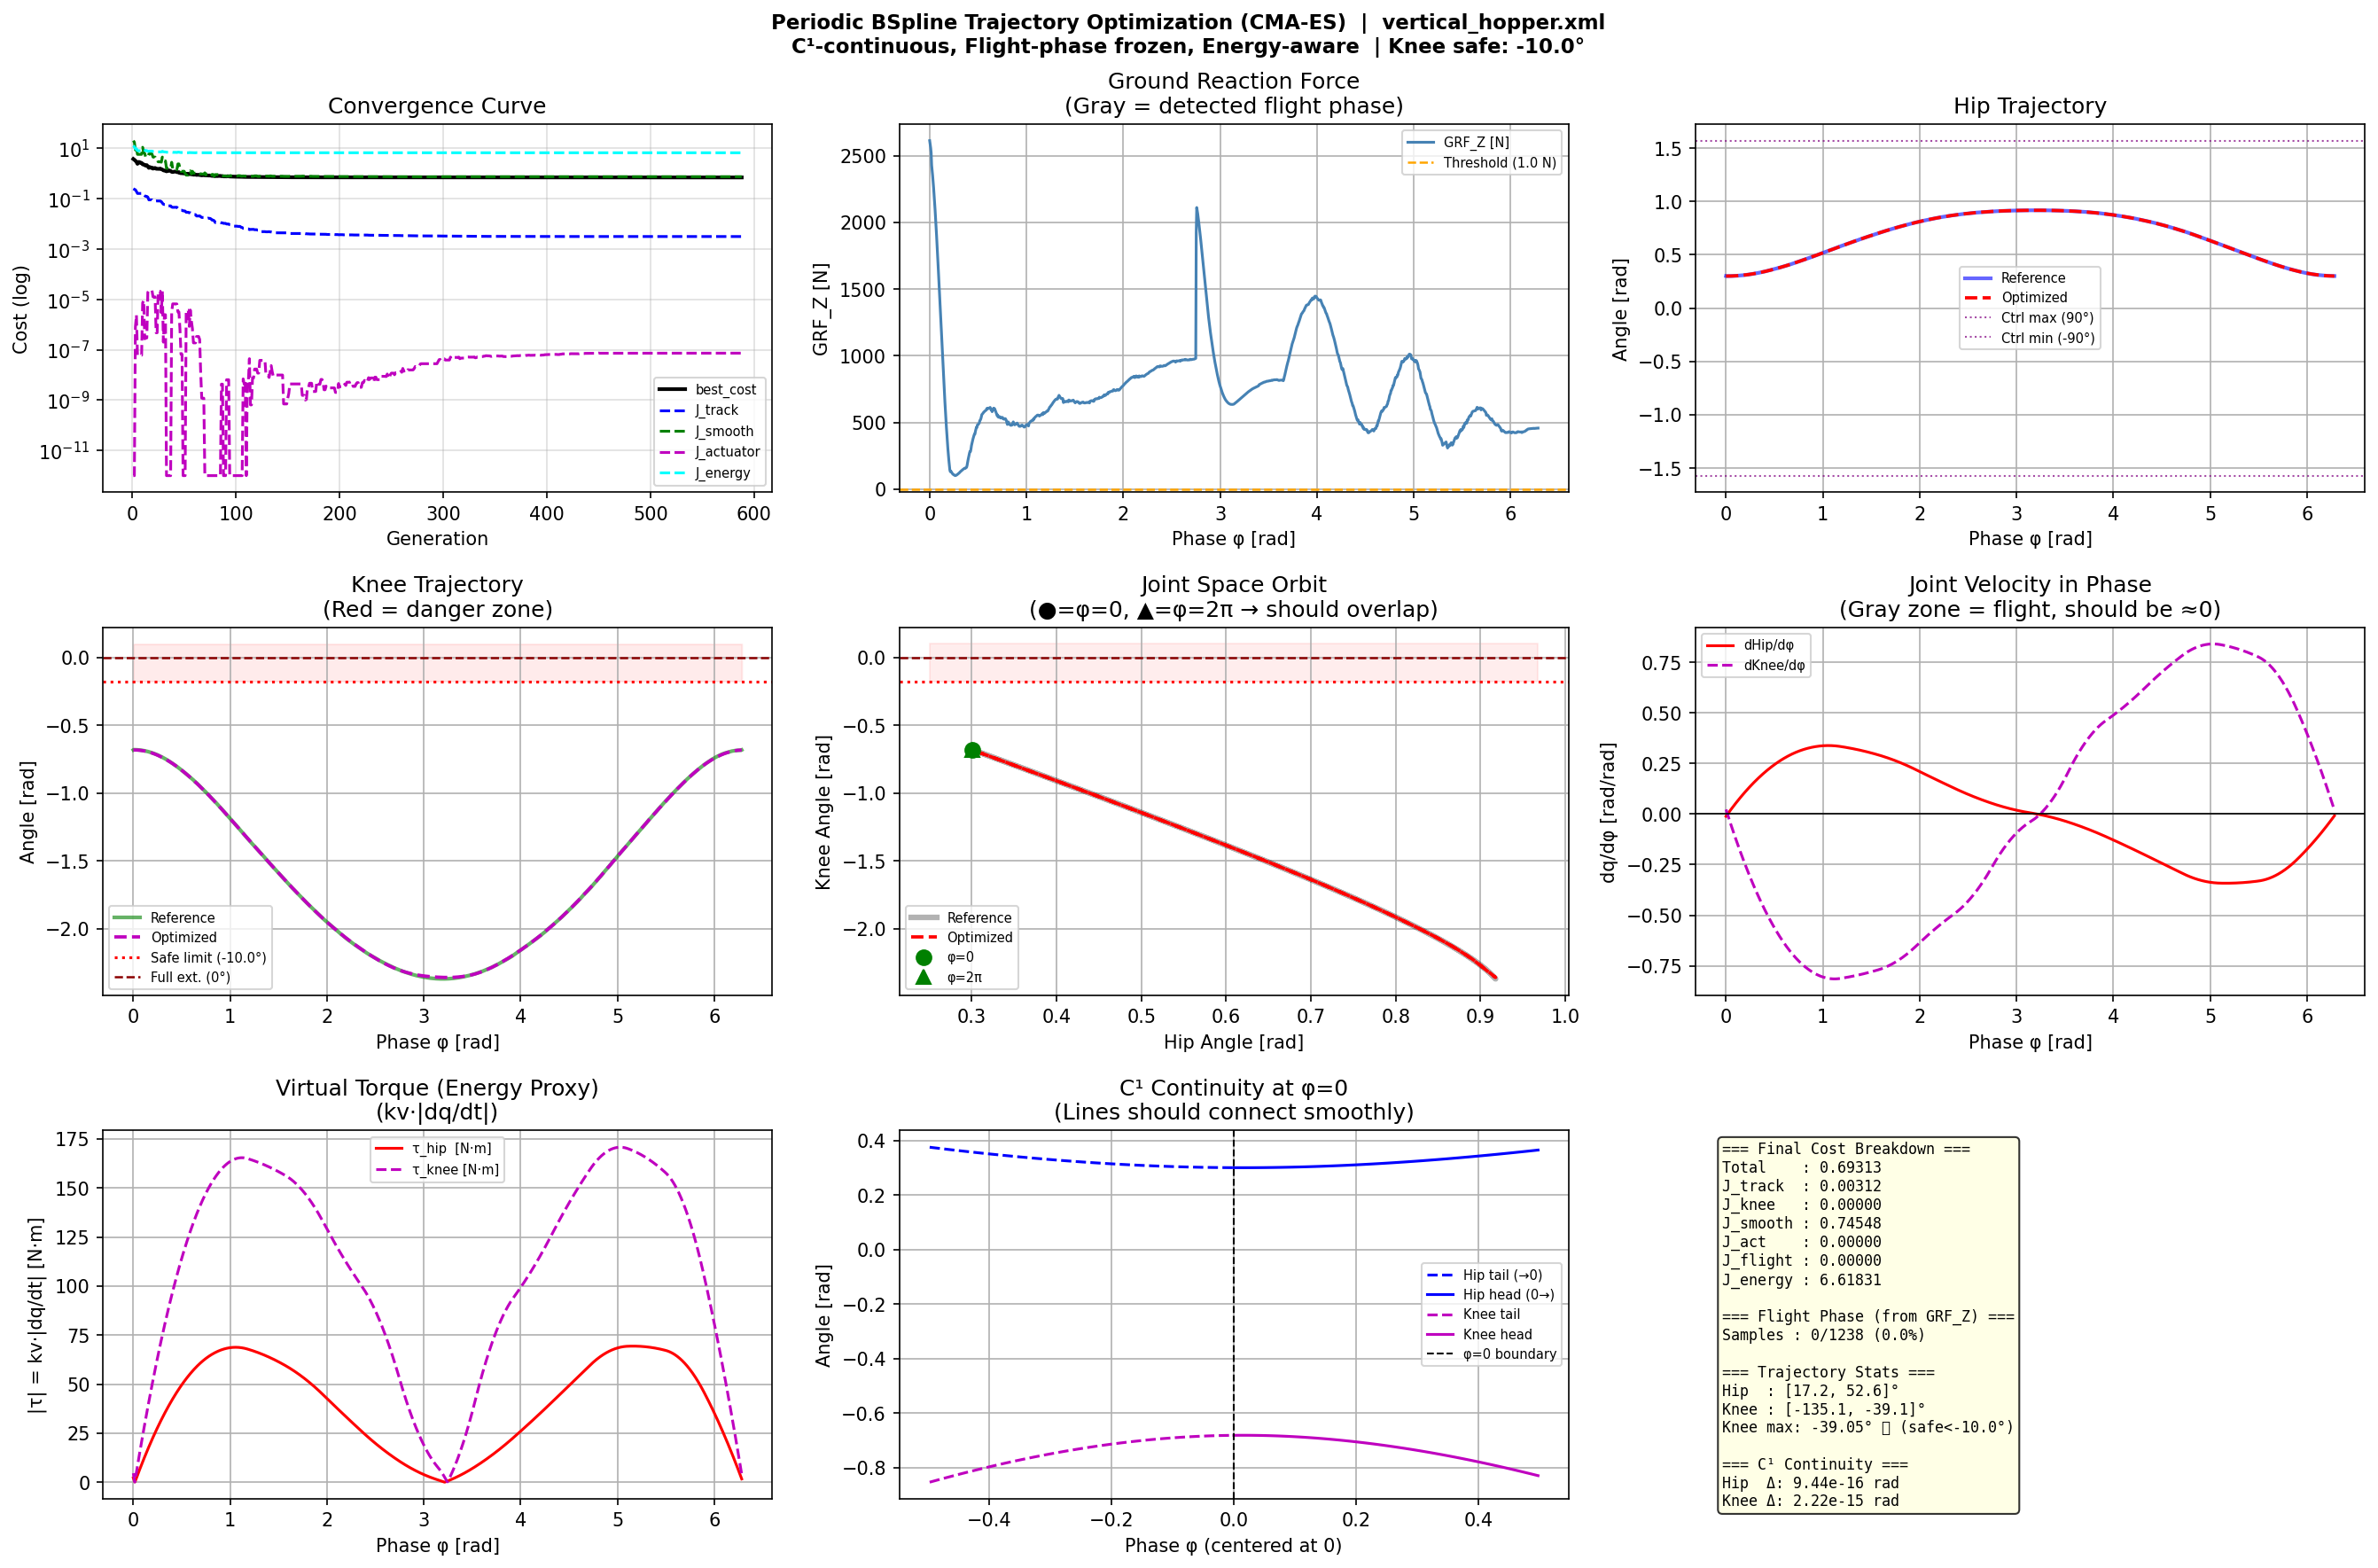

Data behind this chart, as committed beside it:
Phase, Hip, Knee, dHip_dphi, dKnee_dphi
0.0, 0.301, -0.6818, -0.01089, 0.02255
0.005079, 0.301, -0.6817, -0.007474, 0.01488
0.01016, 0.3009, -0.6816, -0.004073, 0.007248
0.01524, 0.3009, -0.6816, -0.0006889, -0.0003516
0.02032, 0.3009, -0.6816, 0.002678, -0.007916
0.0254, 0.3009, -0.6817, 0.006028, -0.01544
0.03048, 0.301, -0.6818, 0.009362, -0.02294
0.03556, 0.301, -0.6819, 0.01268, -0.03039
0.04063, 0.3011, -0.6821, 0.01598, -0.03782
0.04571, 0.3012, -0.6823, 0.01926, -0.0452
0.05079, 0.3013, -0.6826, 0.02253, -0.05256
0.05587, 0.3014, -0.6828, 0.02578, -0.05987
0.06095, 0.3016, -0.6832, 0.02901, -0.06715
0.06603, 0.3017, -0.6835, 0.03222, -0.0744
0.07111, 0.3019, -0.6839, 0.03542, -0.08161
0.07619, 0.3021, -0.6844, 0.0386, -0.08878
0.08127, 0.3023, -0.6848, 0.04177, -0.09592
0.08635, 0.3025, -0.6853, 0.04491, -0.103
0.09143, 0.3028, -0.6859, 0.04804, -0.1101
0.09651, 0.303, -0.6865, 0.05116, -0.1171
0.1016, 0.3033, -0.6871, 0.05426, -0.1241
0.1067, 0.3036, -0.6877, 0.05734, -0.1311
0.1117, 0.3039, -0.6884, 0.0604, -0.138
0.1168, 0.3042, -0.6891, 0.06345, -0.1449
0.1219, 0.3045, -0.6899, 0.06647, -0.1517
0.127, 0.3048, -0.6907, 0.06949, -0.1586
0.1321, 0.3052, -0.6915, 0.07248, -0.1654
0.1371, 0.3056, -0.6923, 0.07546, -0.1721
0.1422, 0.306, -0.6932, 0.07842, -0.1788
0.1473, 0.3064, -0.6942, 0.08137, -0.1855
0.1524, 0.3068, -0.6951, 0.0843, -0.1921
0.1575, 0.3072, -0.6961, 0.08721, -0.1987
0.1625, 0.3077, -0.6971, 0.0901, -0.2053
0.1676, 0.3081, -0.6982, 0.09298, -0.2118
0.1727, 0.3086, -0.6993, 0.09584, -0.2183
0.1778, 0.3091, -0.7004, 0.09868, -0.2248
0.1829, 0.3096, -0.7016, 0.1015, -0.2312
0.1879, 0.3102, -0.7028, 0.1043, -0.2376
0.193, 0.3107, -0.704, 0.1071, -0.244
0.1981, 0.3112, -0.7052, 0.1099, -0.2503
0.2032, 0.3118, -0.7065, 0.1127, -0.2566
0.2083, 0.3124, -0.7078, 0.1154, -0.2629
0.2133, 0.313, -0.7092, 0.1181, -0.2691
0.2184, 0.3136, -0.7106, 0.1208, -0.2753
0.2235, 0.3142, -0.712, 0.1235, -0.2814
0.2286, 0.3148, -0.7134, 0.1262, -0.2875
0.2337, 0.3155, -0.7149, 0.1289, -0.2936
0.2387, 0.3161, -0.7164, 0.1315, -0.2996
0.2438, 0.3168, -0.718, 0.1341, -0.3056
0.2489, 0.3175, -0.7195, 0.1367, -0.3116
0.254, 0.3182, -0.7211, 0.1393, -0.3175
0.259, 0.3189, -0.7227, 0.1419, -0.3234
0.2641, 0.3197, -0.7244, 0.1444, -0.3293
0.2692, 0.3204, -0.7261, 0.147, -0.3351
0.2743, 0.3211, -0.7278, 0.1495, -0.3409
0.2794, 0.3219, -0.7296, 0.152, -0.3467
0.2844, 0.3227, -0.7313, 0.1545, -0.3524
0.2895, 0.3235, -0.7331, 0.157, -0.3581
0.2946, 0.3243, -0.735, 0.1594, -0.3637
0.2997, 0.3251, -0.7368, 0.1619, -0.3693
... 1,178 more rows
